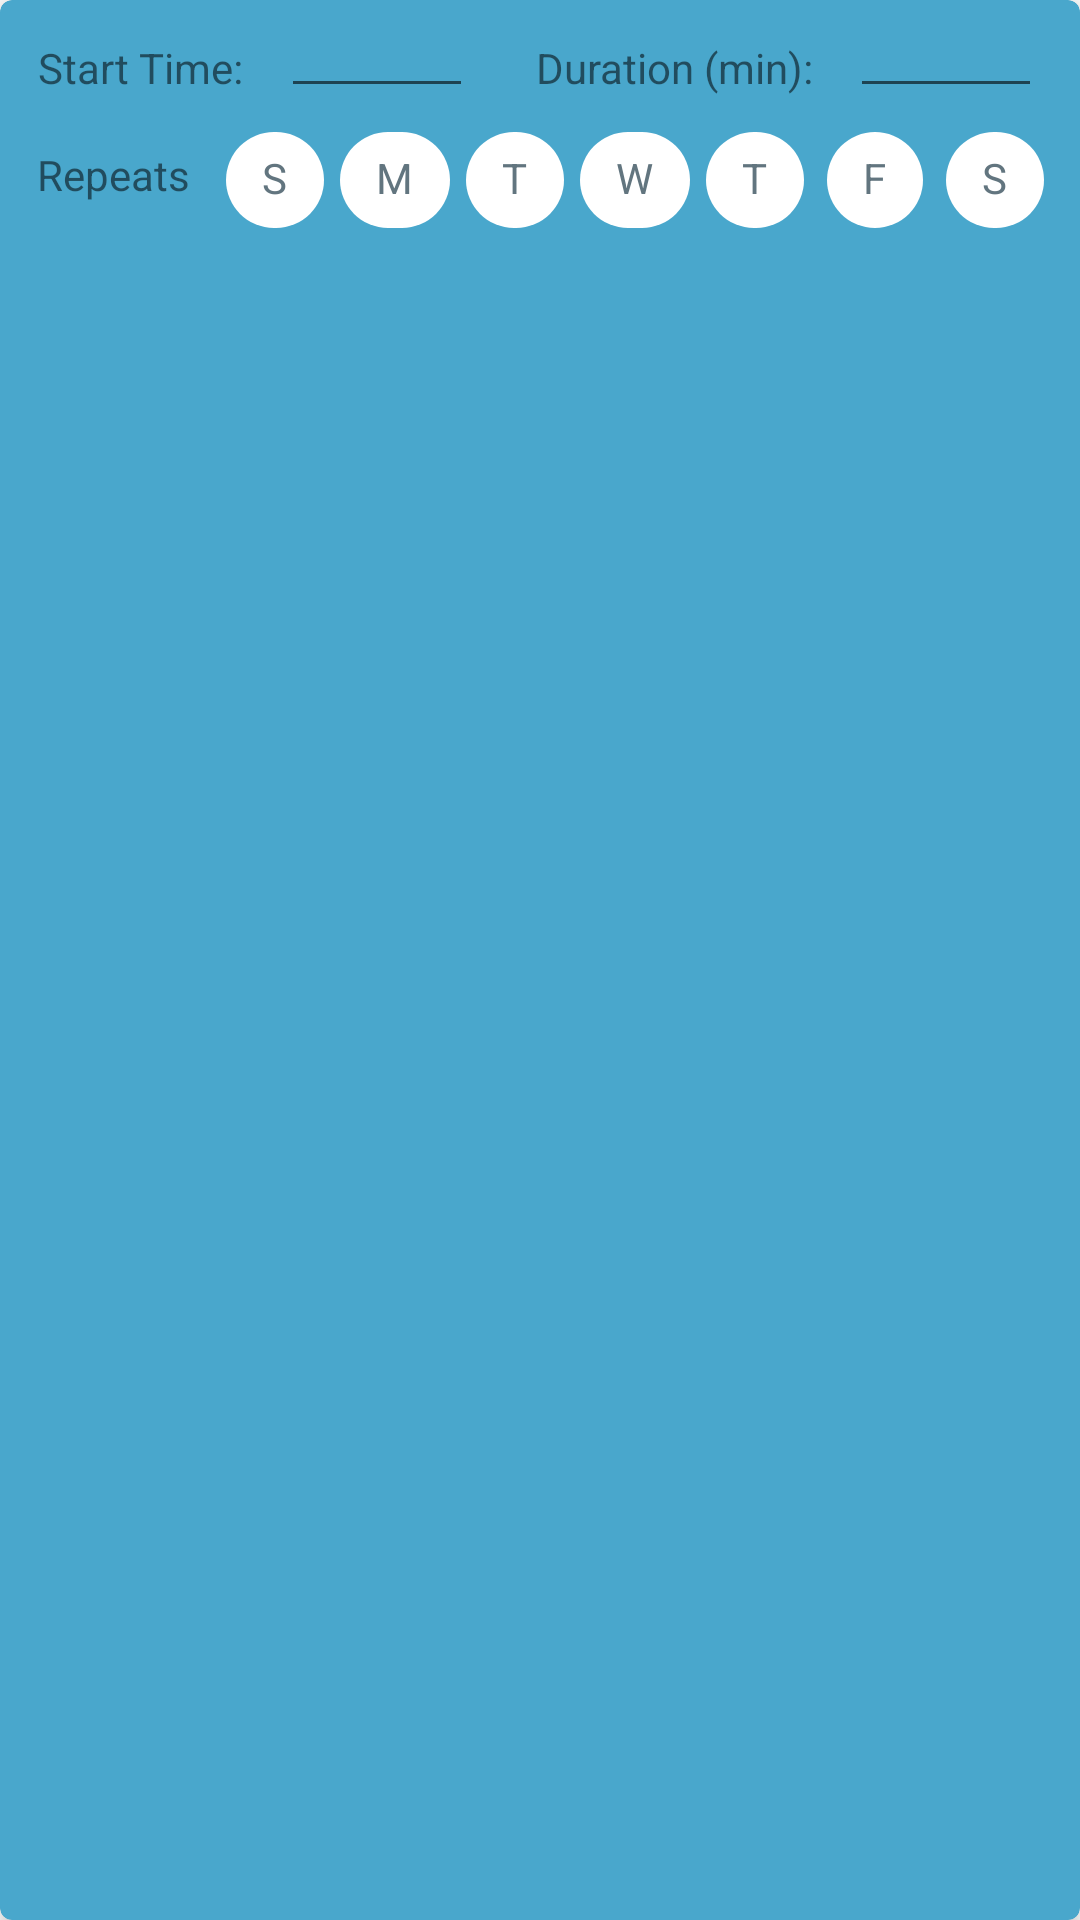

Write the Android layout XML for this screen, with the resource values it uses.
<!-- AndroidManifest.xml: application theme AppTheme -->
<!-- res/layout/scheduled_task.xml -->
<?xml version="1.0" encoding="utf-8"?>
<com.google.android.material.card.MaterialCardView
    xmlns:android="http://schemas.android.com/apk/res/android"
    xmlns:app="http://schemas.android.com/apk/res-auto"
    xmlns:tools="http://schemas.android.com/tools"
    android:id="@+id/parentLayout"
    android:layout_width="wrap_content"
    android:layout_height="wrap_content"
    android:layout_marginHorizontal="8dp"
    android:layout_marginVertical="2dp"
    app:cardBackgroundColor="@color/secondaryDarkColor"
    app:cardElevation="4dp"
    android:padding="8dp">

    <androidx.constraintlayout.widget.ConstraintLayout
        android:layout_width="match_parent"
        android:layout_height="wrap_content">

        <TextView
            android:id="@+id/startTime"
            style="@style/FormLabel"
            android:layout_width="wrap_content"
            android:layout_height="wrap_content"
            android:text="@string/start_label"
            app:layout_constraintBottom_toTopOf="@+id/guideline2"
            app:layout_constraintEnd_toStartOf="@+id/editStartTime"
            app:layout_constraintHorizontal_bias="0.5"
            app:layout_constraintStart_toStartOf="parent" />

        <EditText
            android:id="@+id/editStartTime"
            style="@style/FormEditText"
            android:layout_width="64dp"
            android:layout_height="wrap_content"
            android:clickable="true"
            android:focusable="false"
            android:maxEms="6"
            android:textSize="12sp"
            app:layout_constraintBottom_toTopOf="@+id/guideline2"
            app:layout_constraintEnd_toStartOf="@+id/durationLabel"
            app:layout_constraintHorizontal_bias="0.5"
            app:layout_constraintStart_toEndOf="@+id/startTime" />

        <TextView
            android:id="@+id/durationLabel"
            style="@style/FormLabel"
            android:layout_width="wrap_content"
            android:layout_height="wrap_content"
            android:text="@string/duration_label"
            android:textAlignment="center"
            app:layout_constraintBottom_toTopOf="@+id/guideline2"
            app:layout_constraintEnd_toStartOf="@+id/editDuration"
            app:layout_constraintHorizontal_bias="0.5"
            app:layout_constraintStart_toEndOf="@+id/editStartTime" />

        <EditText
            android:id="@+id/editDuration"
            style="@style/FormEditText"
            android:layout_width="64dp"
            android:layout_height="wrap_content"
            android:inputType="number"
            android:maxEms="6"
            android:textSize="12sp"
            app:layout_constraintBottom_toTopOf="@+id/guideline2"
            app:layout_constraintEnd_toEndOf="parent"
            app:layout_constraintHorizontal_bias="0.5"
            app:layout_constraintStart_toEndOf="@+id/durationLabel" />

        <TextView
            android:id="@+id/repeatsLabel"
            style="@style/FormLabel"
            android:layout_width="wrap_content"
            android:layout_height="wrap_content"
            android:text="@string/repeats_label"
            app:layout_constraintBottom_toBottomOf="@+id/include"
            app:layout_constraintEnd_toStartOf="@+id/include"
            app:layout_constraintHorizontal_bias="0.5"
            app:layout_constraintHorizontal_chainStyle="spread"
            app:layout_constraintStart_toStartOf="parent"
            app:layout_constraintTop_toTopOf="@+id/include" />

        <include
            android:id="@+id/include"
            layout="@layout/day_selection"
            android:layout_width="wrap_content"
            android:layout_height="wrap_content"
            app:layout_constraintEnd_toEndOf="parent"
            app:layout_constraintHorizontal_bias="0.5"
            app:layout_constraintStart_toEndOf="@+id/repeatsLabel"
            app:layout_constraintTop_toBottomOf="@+id/editDuration" />

        <androidx.constraintlayout.widget.Guideline
            android:id="@+id/guideline2"
            android:layout_width="wrap_content"
            android:layout_height="wrap_content"
            android:orientation="horizontal"
            app:layout_constraintGuide_begin="36dp" />

    </androidx.constraintlayout.widget.ConstraintLayout>

</com.google.android.material.card.MaterialCardView>
<!-- res/layout/day_selection.xml (included above) -->
<?xml version="1.0" encoding="utf-8"?>
<com.google.android.material.chip.ChipGroup
    xmlns:android="http://schemas.android.com/apk/res/android"
    xmlns:app="http://schemas.android.com/apk/res-auto"
    xmlns:tools="http://schemas.android.com/tools"
    android:layout_width="wrap_content"
    android:layout_height="wrap_content"
    android:layout_marginTop="16dp"
    app:chipSpacingHorizontal="-8dp">

    <com.google.android.material.chip.Chip
        android:id="@+id/sunday"
        style="@style/ChoiceChip"
        android:text="S" />

    <com.google.android.material.chip.Chip
        android:id="@+id/monday"
        style="@style/ChoiceChip"
        android:text="M" />

    <com.google.android.material.chip.Chip
        android:id="@+id/tuesday"
        style="@style/ChoiceChip"
        android:text="T" />

    <com.google.android.material.chip.Chip
        android:id="@+id/wednesday"
        style="@style/ChoiceChip"
        android:text="W" />

    <com.google.android.material.chip.Chip
        android:id="@+id/thursday"
        style="@style/ChoiceChip"
        android:text="T" />

    <com.google.android.material.chip.Chip
        android:id="@+id/friday"
        style="@style/ChoiceChip"
        android:text="F" />

    <com.google.android.material.chip.Chip
        android:id="@+id/saturday"
        style="@style/ChoiceChip"
        android:text="S" />

</com.google.android.material.chip.ChipGroup>
<!-- resources referenced by this layout -->
<resources>
  <color name="secondaryDarkColor">#49a7cc</color>
  <string name="duration_label">Duration (min):</string>
  <string name="repeats_label">Repeats</string>
  <string name="start_label">Start Time:</string>
  <style name="ChoiceChip" parent="Widget.MaterialComponents.Chip.Choice">
          <item name="elevationOverlayEnabled">false</item>
          <item name="chipBackgroundColor">@color/background_color_chip_state_list</item>
          <item name="android:textColor">@color/text_color_chip_state_list</item>
          <item name="android:layout_width">wrap_content</item>
          <item name="android:layout_height">wrap_content</item>
      </style>
  <style name="FormEditText">
          <item name="android:layout_width">0dp</item>
          <item name="android:layout_weight">0.8</item>
          <item name="android:layout_height">wrap_content</item>
          <item name="android:layout_marginEnd">8dp</item>
          <item name="android:layout_marginRight">8dp</item>
          <item name="android:layout_marginStart">8dp</item>
          <item name="android:layout_marginLeft">8dp</item>
          <item name="android:ems">10</item>
      </style>
  <style name="FormLabel">
          <item name="android:layout_width">0dp</item>
          <item name="android:layout_height">wrap_content</item>
          <item name="android:layout_weight">0.2</item>
          <item name="android:layout_gravity">bottom</item>
          <item name="android:layout_marginStart">8dp</item>
          <item name="android:layout_marginLeft">8dp</item>
          <item name="android:layout_marginBottom">4dp</item>
          <item name="android:gravity">bottom</item>
      </style>
  <style name="AppTheme" parent="Theme.MaterialComponents.Light.DarkActionBar">
          
          <item name="colorPrimary">@color/primaryColor</item>
          <item name="colorPrimaryDark">@color/primaryDarkColor</item>
          <item name="colorAccent">@color/secondaryColor</item>
          <item name="windowActionBar">false</item>
          <item name="windowNoTitle">true</item>
      </style>
  <color name="primaryColor">#90a4ae</color>
  <color name="primaryDarkColor">#62757f</color>
  <color name="secondaryColor">#80d8ff</color>
</resources>
